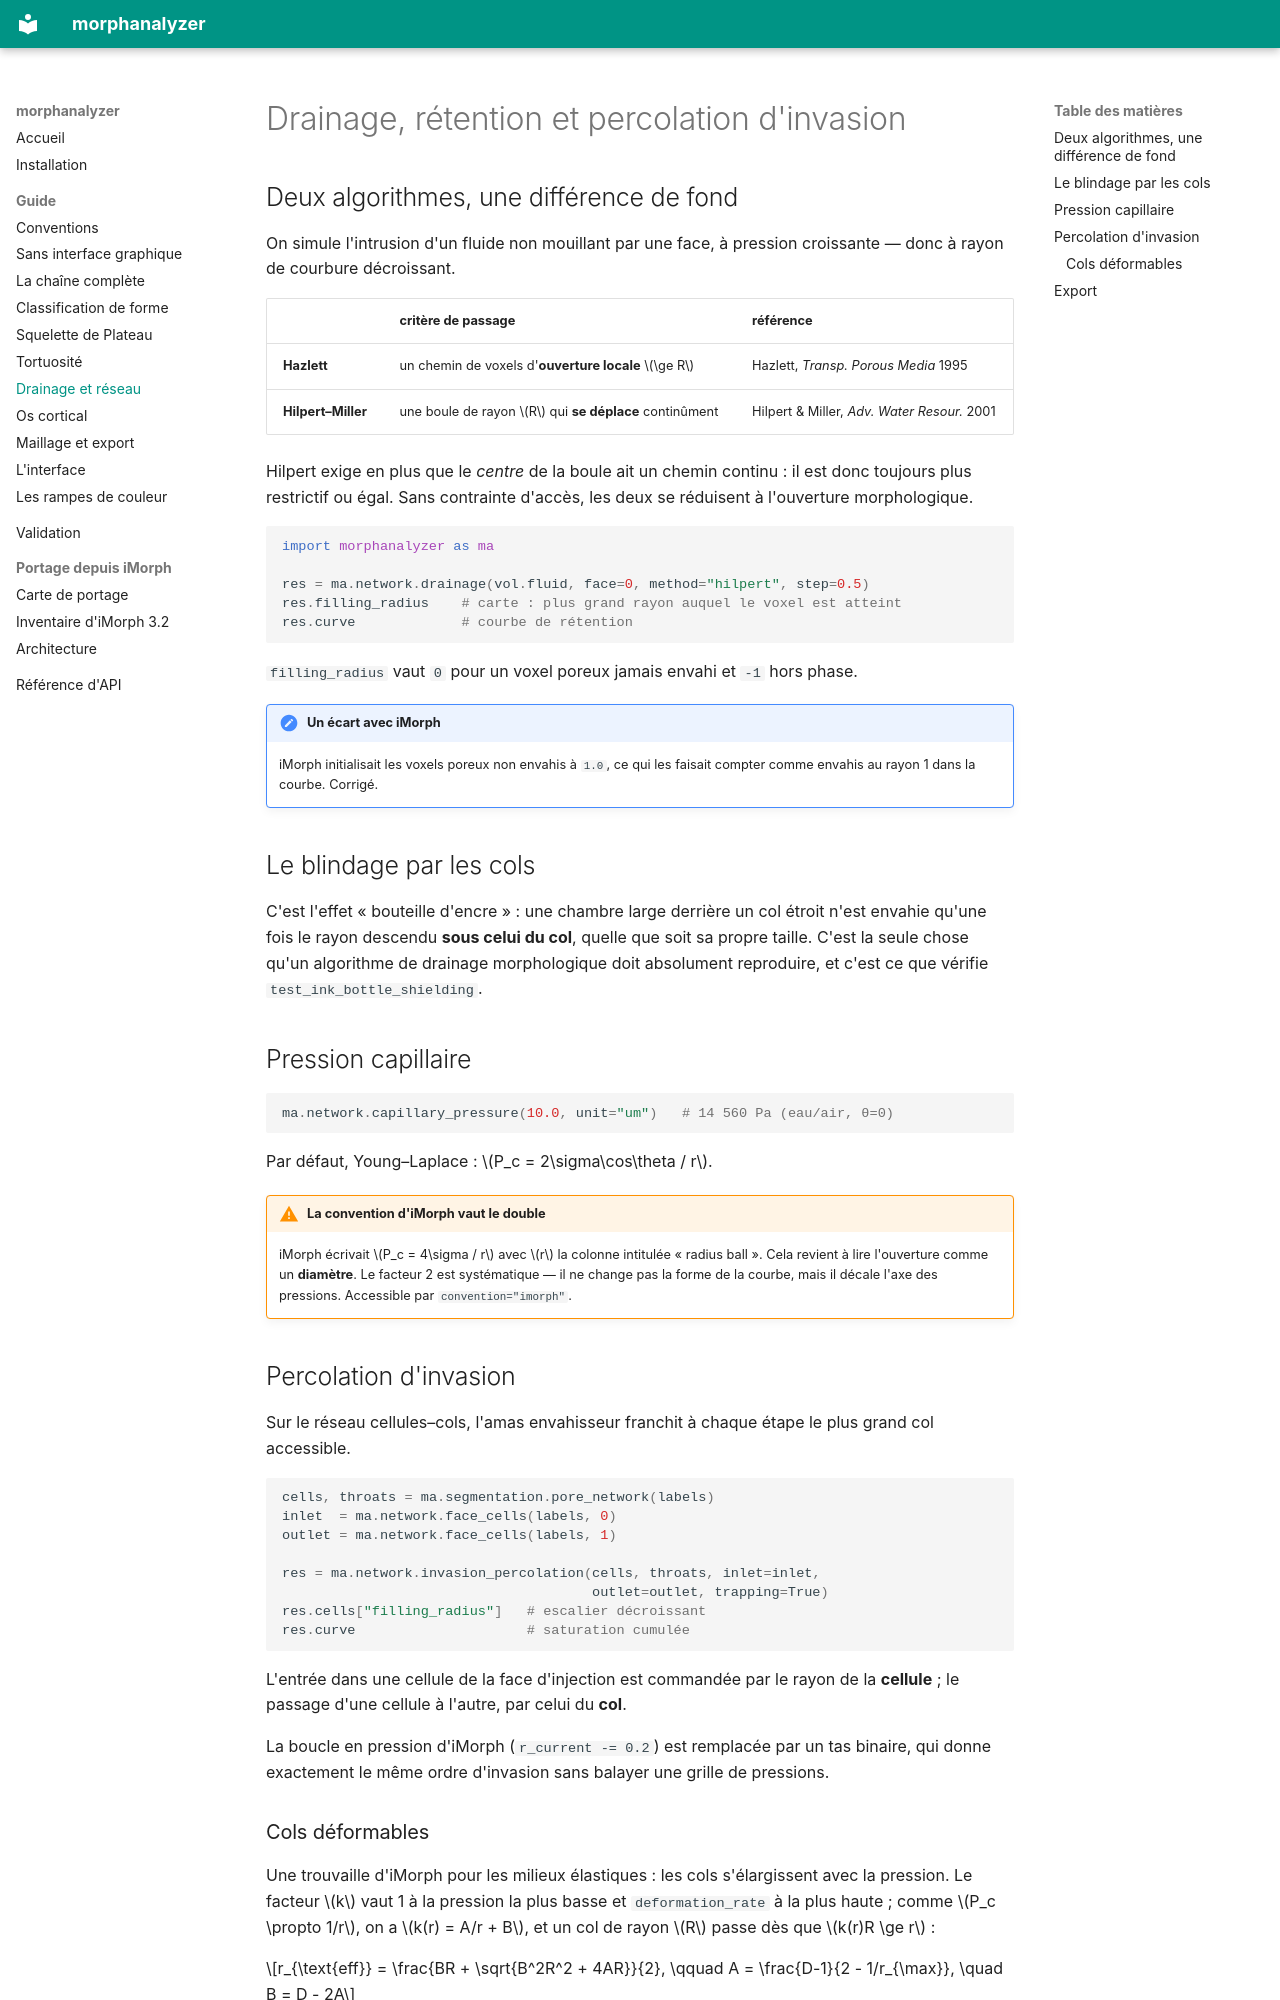

repository: DoctorEmmetBrown/MorphAnalyzer · page: guide/drainage/index.html · generator: mkdocs

# Drainage, rétention et percolation d'invasion

## Deux algorithmes, une différence de fond

On simule l'intrusion d'un fluide non mouillant par une face, à pression
croissante — donc à rayon de courbure décroissant.

| | critère de passage | référence |
|---|---|---|
| **Hazlett** | un chemin de voxels d'**ouverture locale** $\ge R$ | Hazlett, *Transp. Porous Media* 1995 |
| **Hilpert–Miller** | une boule de rayon $R$ qui **se déplace** continûment | Hilpert & Miller, *Adv. Water Resour.* 2001 |

Hilpert exige en plus que le *centre* de la boule ait un chemin continu : il est
donc toujours plus restrictif ou égal. Sans contrainte d'accès, les deux se
réduisent à l'ouverture morphologique.

```python
import morphanalyzer as ma

res = ma.network.drainage(vol.fluid, face=0, method="hilpert", step=0.5)
res.filling_radius    # carte : plus grand rayon auquel le voxel est atteint
res.curve             # courbe de rétention
```

`filling_radius` vaut `0` pour un voxel poreux jamais envahi et `-1` hors phase.

!!! note "Un écart avec iMorph"
    iMorph initialisait les voxels poreux non envahis à `1.0`, ce qui les faisait
    compter comme envahis au rayon 1 dans la courbe. Corrigé.

## Le blindage par les cols

C'est l'effet « bouteille d'encre » : une chambre large derrière un col étroit
n'est envahie qu'une fois le rayon descendu **sous celui du col**, quelle que
soit sa propre taille. C'est la seule chose qu'un algorithme de drainage
morphologique doit absolument reproduire, et c'est ce que vérifie
`test_ink_bottle_shielding`.

## Pression capillaire

```python
ma.network.capillary_pressure(10.0, unit="um")   # 14 560 Pa (eau/air, θ=0)
```

Par défaut, Young–Laplace : $P_c = 2\sigma\cos\theta / r$.

!!! warning "La convention d'iMorph vaut le double"
    iMorph écrivait $P_c = 4\sigma / r$ avec $r$ la colonne intitulée
    « radius ball ». Cela revient à lire l'ouverture comme un **diamètre**. Le
    facteur 2 est systématique — il ne change pas la forme de la courbe, mais il
    décale l'axe des pressions. Accessible par `convention="imorph"`.

## Percolation d'invasion

Sur le réseau cellules–cols, l'amas envahisseur franchit à chaque étape le plus
grand col accessible.

```python
cells, throats = ma.segmentation.pore_network(labels)
inlet  = ma.network.face_cells(labels, 0)
outlet = ma.network.face_cells(labels, 1)

res = ma.network.invasion_percolation(cells, throats, inlet=inlet,
                                      outlet=outlet, trapping=True)
res.cells["filling_radius"]   # escalier décroissant
res.curve                     # saturation cumulée
```

L'entrée dans une cellule de la face d'injection est commandée par le rayon de
la **cellule** ; le passage d'une cellule à l'autre, par celui du **col**.

La boucle en pression d'iMorph (`r_current -= 0.2`) est remplacée par un tas
binaire, qui donne exactement le même ordre d'invasion sans balayer une grille
de pressions.
